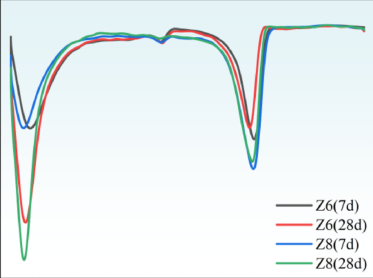

Source data for this figure (header and first rows):
x, y, pixel_x, pixel_y, gap_before
29.33, -0.2578, 175, 614.0, 0
29.33, -0.3556, 175, 625.0, 0
32.0, -0.2667, 176, 615.0, 0
32.0, -0.3556, 176, 625.0, 0
34.67, -0.5067, 177, 642.0, 0
34.67, -0.5778, 177, 650.0, 0
37.33, -0.5511, 178, 647.0, 0
37.33, -0.6311, 178, 656.0, 0
40.0, -0.6133, 179, 654.0, 0
40.0, -0.6667, 179, 660.0, 0
42.67, -0.6578, 180, 659.0, 0
42.67, -0.7111, 180, 665.0, 0
45.33, -0.7111, 181, 665.0, 0
45.33, -0.7644, 181, 671.0, 0
48.0, -0.7556, 182, 670.0, 0
48.0, -0.8, 182, 675.0, 0
50.67, -0.7822, 183, 673.0, 0
50.67, -0.8356, 183, 679.0, 0
53.33, -0.84, 184, 679.5, 0
56.0, -0.8667, 185, 682.5, 0
58.67, -0.8889, 186, 685.0, 0
61.33, -0.9022, 187, 686.5, 0
64.0, -0.9022, 188, 686.5, 0
66.67, -0.9022, 189, 686.5, 0
69.33, -0.8933, 190, 685.5, 0
72.0, -0.88, 191, 684.0, 0
74.67, -0.8578, 192, 681.5, 0
77.33, -0.8178, 193, 677.0, 0
77.33, -0.8533, 193, 681.0, 0
80.0, -0.8133, 194, 676.5, 0
82.67, -0.7867, 195, 673.5, 0
85.33, -0.7378, 196, 668.0, 0
85.33, -0.7733, 196, 672.0, 0
88.0, -0.7111, 197, 665.0, 0
88.0, -0.7467, 197, 669.0, 0
90.67, -0.6756, 198, 661.0, 0
90.67, -0.72, 198, 666.0, 0
93.33, -0.6578, 199, 659.0, 0
93.33, -0.6933, 199, 663.0, 0
96.0, -0.6444, 200, 657.5, 0
98.67, -0.5956, 201, 652.0, 0
98.67, -0.6311, 201, 656.0, 0
101.3, -0.5689, 202, 649.0, 0
101.3, -0.6044, 202, 653.0, 0
104.0, -0.5644, 203, 648.5, 0
106.7, -0.5467, 204, 646.5, 0
109.3, -0.52, 205, 643.5, 0
112.0, -0.4978, 206, 641.0, 0
114.7, -0.4756, 207, 638.5, 0
117.3, -0.4622, 208, 637.0, 0
120.0, -0.4444, 209, 635.0, 0
122.7, -0.4267, 210, 633.0, 0
125.3, -0.4089, 211, 631.0, 0
128.0, -0.3911, 212, 629.0, 0
130.7, -0.3733, 213, 627.0, 0
133.3, -0.3644, 214, 626.0, 0
136.0, -0.3467, 215, 624.0, 0
138.7, -0.3378, 216, 623.0, 0
141.3, -0.32, 217, 621.0, 0
144.0, -0.3111, 218, 620.0, 0
... 143 more rows
